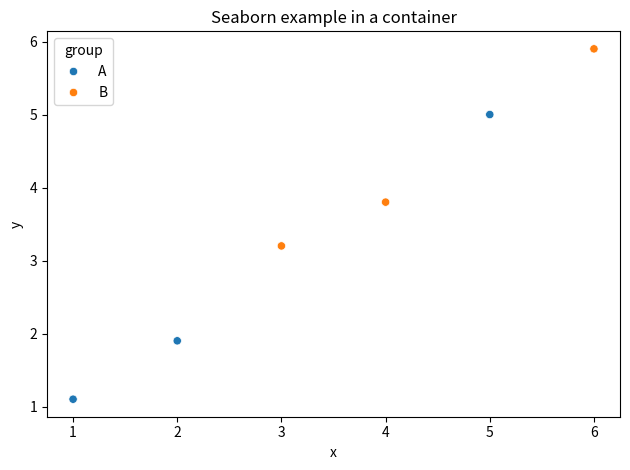

Write the Python code that produced this figure.
import matplotlib.pyplot as plt
import pandas as pd
import seaborn as sns


df = pd.DataFrame(
    {
        "x": [1, 2, 3, 4, 5, 6],
        "y": [1.1, 1.9, 3.2, 3.8, 5.0, 5.9],
        "group": ["A", "A", "B", "B", "A", "B"],
    }
)
ax = sns.scatterplot(data=df, x="x", y="y", hue="group")
ax.set_title("Seaborn example in a container")
plt.tight_layout()
plt.savefig("seaborn_plot.png", dpi=150)

print("Saved seaborn_plot.png")
